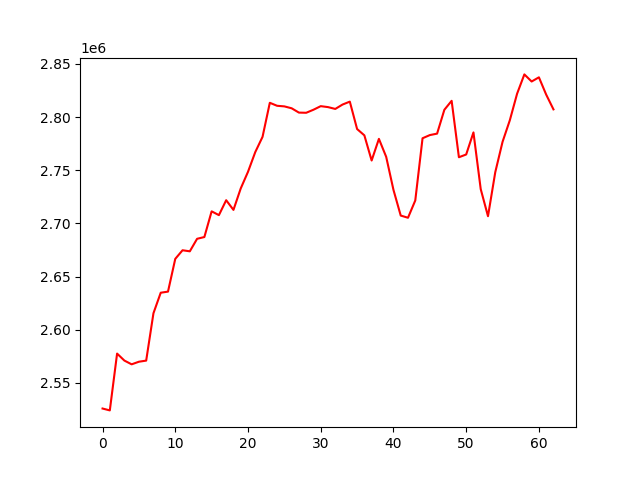

Source data for this figure (header and first rows):
, 0
0, 2525962
1, 2524197
2, 2577620
3, 2571071
4, 2567522
5, 2569969
6, 2571017
7, 2615574
8, 2634860
9, 2635899
10, 2666710
11, 2674797
12, 2673798
13, 2685573
14, 2687230
15, 2711391
16, 2707821
17, 2721864
18, 2712749
19, 2732903
20, 2748575
21, 2767124
22, 2781449
23, 2813468
24, 2810654
25, 2810093
26, 2808311
27, 2804252
28, 2804081
29, 2806940
30, 2810309
31, 2809419
32, 2807690
33, 2811824
34, 2814566
35, 2788805
36, 2782852
37, 2759197
38, 2779547
39, 2762657
40, 2731614
41, 2707419
42, 2705366
43, 2721607
44, 2780119
45, 2783100
46, 2784476
47, 2806905
48, 2815330
49, 2762258
50, 2764858
51, 2785611
52, 2732262
53, 2706807
54, 2748223
55, 2776736
56, 2797021
57, 2822011
58, 2840172
59, 2833485
... 3 more rows
